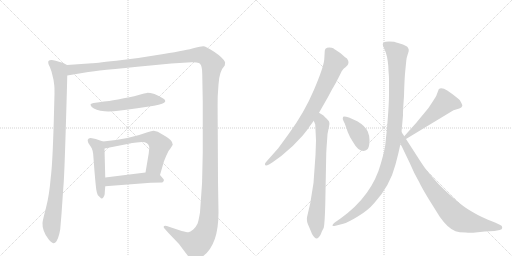
t = 0.00 s
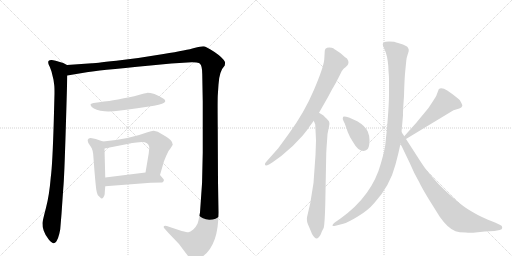
t = 2.10 s
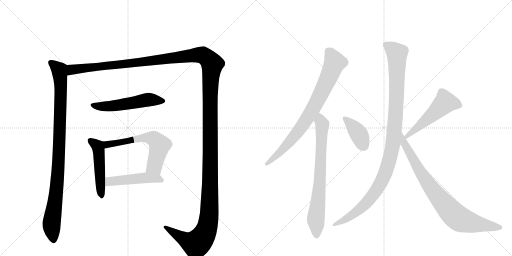
t = 4.20 s
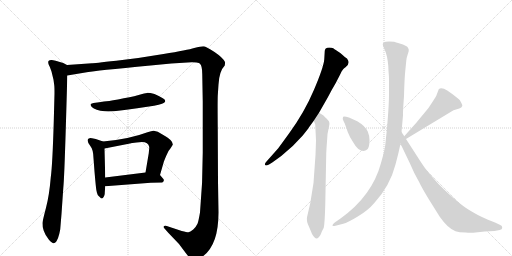
t = 6.30 s
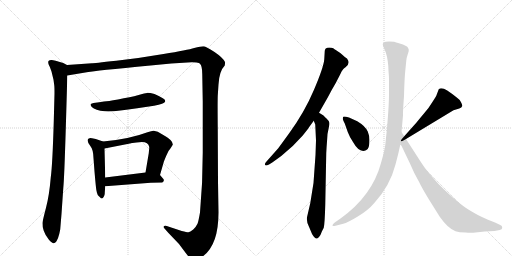
t = 8.40 s
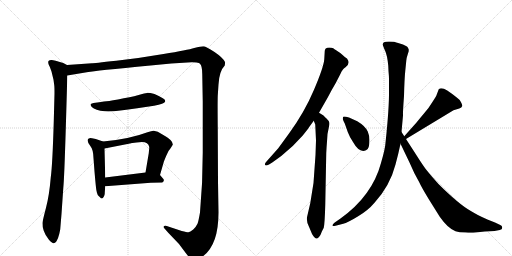
t = 10.50 s

The animated SVG that drew these frames (rendered in a browser with its animation timeline set to each time). Animation: 12 CSS @keyframes rules; one cycle of 10.50 s.

<svg version="1.1" viewBox="0 0 2048 1024" xmlns="http://www.w3.org/2000/svg">
  <g stroke="lightgray" stroke-dasharray="1,1" stroke-width="1" transform="scale(4, 4)">
    <line x1="0" y1="0" x2="256" y2="256"></line>
    <line x1="256" y1="0" x2="0" y2="256"></line>
    <line x1="128" y1="0" x2="128" y2="256"></line>
    <line x1="0" y1="128" x2="256" y2="128"></line>
    <line x1="256" y1="0" x2="512" y2="256"></line>
    <line x1="512" y1="0" x2="256" y2="256"></line>
    <line x1="384" y1="0" x2="384" y2="256"></line>
    <line x1="256" y1="128" x2="512" y2="128"></line>
  </g>
<g transform="scale(1, -1) translate(0, -850)">
   <style type="text/css">
    @keyframes keyframes0 {
      from {
       stroke: black;
       stroke-dashoffset: 987;
       stroke-width: 128;
       }
       76% {
       animation-timing-function: step-end;
       stroke: black;
       stroke-dashoffset: 0;
       stroke-width: 128;
       }
       to {
       stroke: black;
       stroke-width: 1024;
       }
       }
       #make-me-a-hanzi-animation-0 {
         animation: keyframes0 1.053223s both;
         animation-delay: 0.000000s;
         animation-timing-function: linear;
       }
    @keyframes keyframes1 {
      from {
       stroke: black;
       stroke-dashoffset: 1730;
       stroke-width: 128;
       }
       85% {
       animation-timing-function: step-end;
       stroke: black;
       stroke-dashoffset: 0;
       stroke-width: 128;
       }
       to {
       stroke: black;
       stroke-width: 1024;
       }
       }
       #make-me-a-hanzi-animation-1 {
         animation: keyframes1 1.657878s both;
         animation-delay: 1.053223s;
         animation-timing-function: linear;
       }
    @keyframes keyframes2 {
      from {
       stroke: black;
       stroke-dashoffset: 542;
       stroke-width: 128;
       }
       64% {
       animation-timing-function: step-end;
       stroke: black;
       stroke-dashoffset: 0;
       stroke-width: 128;
       }
       to {
       stroke: black;
       stroke-width: 1024;
       }
       }
       #make-me-a-hanzi-animation-2 {
         animation: keyframes2 0.691081s both;
         animation-delay: 2.711100s;
         animation-timing-function: linear;
       }
    @keyframes keyframes3 {
      from {
       stroke: black;
       stroke-dashoffset: 493;
       stroke-width: 128;
       }
       62% {
       animation-timing-function: step-end;
       stroke: black;
       stroke-dashoffset: 0;
       stroke-width: 128;
       }
       to {
       stroke: black;
       stroke-width: 1024;
       }
       }
       #make-me-a-hanzi-animation-3 {
         animation: keyframes3 0.651204s both;
         animation-delay: 3.402181s;
         animation-timing-function: linear;
       }
    @keyframes keyframes4 {
      from {
       stroke: black;
       stroke-dashoffset: 608;
       stroke-width: 128;
       }
       66% {
       animation-timing-function: step-end;
       stroke: black;
       stroke-dashoffset: 0;
       stroke-width: 128;
       }
       to {
       stroke: black;
       stroke-width: 1024;
       }
       }
       #make-me-a-hanzi-animation-4 {
         animation: keyframes4 0.744792s both;
         animation-delay: 4.053385s;
         animation-timing-function: linear;
       }
    @keyframes keyframes5 {
      from {
       stroke: black;
       stroke-dashoffset: 481;
       stroke-width: 128;
       }
       61% {
       animation-timing-function: step-end;
       stroke: black;
       stroke-dashoffset: 0;
       stroke-width: 128;
       }
       to {
       stroke: black;
       stroke-width: 1024;
       }
       }
       #make-me-a-hanzi-animation-5 {
         animation: keyframes5 0.641439s both;
         animation-delay: 4.798177s;
         animation-timing-function: linear;
       }
    @keyframes keyframes6 {
      from {
       stroke: black;
       stroke-dashoffset: 803;
       stroke-width: 128;
       }
       72% {
       animation-timing-function: step-end;
       stroke: black;
       stroke-dashoffset: 0;
       stroke-width: 128;
       }
       to {
       stroke: black;
       stroke-width: 1024;
       }
       }
       #make-me-a-hanzi-animation-6 {
         animation: keyframes6 0.903483s both;
         animation-delay: 5.439616s;
         animation-timing-function: linear;
       }
    @keyframes keyframes7 {
      from {
       stroke: black;
       stroke-dashoffset: 742;
       stroke-width: 128;
       }
       71% {
       animation-timing-function: step-end;
       stroke: black;
       stroke-dashoffset: 0;
       stroke-width: 128;
       }
       to {
       stroke: black;
       stroke-width: 1024;
       }
       }
       #make-me-a-hanzi-animation-7 {
         animation: keyframes7 0.853841s both;
         animation-delay: 6.343099s;
         animation-timing-function: linear;
       }
    @keyframes keyframes8 {
      from {
       stroke: black;
       stroke-dashoffset: 392;
       stroke-width: 128;
       }
       56% {
       animation-timing-function: step-end;
       stroke: black;
       stroke-dashoffset: 0;
       stroke-width: 128;
       }
       to {
       stroke: black;
       stroke-width: 1024;
       }
       }
       #make-me-a-hanzi-animation-8 {
         animation: keyframes8 0.569010s both;
         animation-delay: 7.196940s;
         animation-timing-function: linear;
       }
    @keyframes keyframes9 {
      from {
       stroke: black;
       stroke-dashoffset: 518;
       stroke-width: 128;
       }
       63% {
       animation-timing-function: step-end;
       stroke: black;
       stroke-dashoffset: 0;
       stroke-width: 128;
       }
       to {
       stroke: black;
       stroke-width: 1024;
       }
       }
       #make-me-a-hanzi-animation-9 {
         animation: keyframes9 0.671549s both;
         animation-delay: 7.765951s;
         animation-timing-function: linear;
       }
    @keyframes keyframes10 {
      from {
       stroke: black;
       stroke-dashoffset: 1093;
       stroke-width: 128;
       }
       78% {
       animation-timing-function: step-end;
       stroke: black;
       stroke-dashoffset: 0;
       stroke-width: 128;
       }
       to {
       stroke: black;
       stroke-width: 1024;
       }
       }
       #make-me-a-hanzi-animation-10 {
         animation: keyframes10 1.139486s both;
         animation-delay: 8.437500s;
         animation-timing-function: linear;
       }
    @keyframes keyframes11 {
      from {
       stroke: black;
       stroke-dashoffset: 829;
       stroke-width: 128;
       }
       73% {
       animation-timing-function: step-end;
       stroke: black;
       stroke-dashoffset: 0;
       stroke-width: 128;
       }
       to {
       stroke: black;
       stroke-width: 1024;
       }
       }
       #make-me-a-hanzi-animation-11 {
         animation: keyframes11 0.924642s both;
         animation-delay: 9.576986s;
         animation-timing-function: linear;
       }
</style>
<path d="M 268 590 L 253 598 Q 210 612 205 610 Q 198 610 194 606 Q 190 599 199 583 L 206 564 L 214 531 L 217 509 Q 218 501 218 476 L 215 363 Q 210 191 203 140 Q 197 68 184 19 Q 171 -30 170 -42 Q 169 -55 175 -73 Q 181 -91 195 -108 Q 209 -124 215 -123 Q 220 -122 226 -115 Q 233 -103 237 -86 Q 241 -68 241 -66 L 246 -6 L 253 96 Q 257 134 263 333 Q 269 531 269 548 C 270 578 270 589 268 590 Z" fill="lightgray"></path> 
<path d="M 269 548 L 353 562 Q 376 567 602 588 L 685 596 L 766 601 Q 774 602 786 600 Q 798 598 800 595 Q 809 586 809 554 L 811 442 L 811 240 Q 811 119 800 0 Q 794 -35 790 -45 Q 785 -56 773 -68 Q 760 -78 754 -79 Q 747 -79 727 -74 L 667 -54 Q 656 -52 655 -56 Q 654 -60 658 -64 L 673 -81 L 716 -126 L 743 -162 Q 752 -175 760 -182 Q 775 -197 801 -182 Q 874 -140 874 0 L 872 124 L 871 334 Q 870 436 871 467 L 874 512 Q 877 566 899 588 Q 901 600 900 602 Q 892 619 858 642 Q 823 665 813 665 Q 803 665 777 658 Q 751 650 654 634 Q 556 617 465 607 Q 373 597 368 597 L 268 590 C 238 588 239 543 269 548 Z" fill="lightgray"></path> 
<path d="M 616 427 Q 658 436 660 443 Q 662 444 660 449 Q 660 455 618 474 Q 598 479 588 478.5 Q 578 478 561.5 472.5 Q 545 467 495 457 Q 445 447 426 445 Q 407 443 374 438 Q 362 435 362 432.5 Q 362 430 367 422 Q 381 408 419 405 Q 457 402 549 417 L 616 427 Z" fill="lightgray"></path> 
<path d="M 412 284 L 383 294 L 368 297 Q 360 299 355 296 Q 349 292 351 286 Q 351 278 362 265 Q 373 252 374 217 L 378 164 Q 384 94 386 87 Q 387 80 391 70 Q 394 67 399 62 Q 404 56 408 56 Q 411 56 415 63 Q 419 70 419 76 Q 419 81 421 105 L 421 140 L 418 256 C 417 282 417 282 412 284 Z" fill="lightgray"></path> 
<path d="M 640 150 L 655 202 Q 656 206 665 227 Q 673 248 683 258 L 691 271 Q 692 280 682 290 Q 671 300 660 306 L 631 323 L 615 327 Q 609 328 590 321 Q 516 293 412 284 C 382 281 389 250 418 256 L 525 277 L 527 278 L 530 278 L 546 280 L 568 282 Q 593 282 597 262 L 597 257 L 596 248 L 595 237 L 582 160 C 577 130 632 121 640 150 Z" fill="lightgray"></path> 
<path d="M 421 105 L 603 119 L 649 120 Q 661 128 651 137 L 640 150 C 627 166 612 164 582 160 L 421 140 C 391 136 391 103 421 105 Z" fill="lightgray"></path> 
<path d="M 1239 345 L 1255 367 L 1276 399 L 1312 462 Q 1325 488 1343 518 L 1361 553 Q 1366 566 1372 572 Q 1374 576 1382 581 Q 1403 595 1388 616 Q 1384 618 1361 638 L 1343 650 Q 1338 653 1333 657 Q 1328 660 1317 660 Q 1307 660 1302 655 Q 1299 649 1299 646 L 1297 612 Q 1294 580 1256 491 Q 1218 401 1156 316 L 1113 257 L 1066 204 Q 1058 196 1060 191 Q 1062 185 1076 192 L 1089 200 L 1125 226 Q 1172 263 1211 308 Q 1238 342 1239 345 Z" fill="lightgray"></path> 
<path d="M 1255 367 L 1261 352 L 1264 288 L 1262 230 L 1254 118 L 1241 37 L 1228 -19 Q 1225 -35 1236 -57 L 1244 -76 Q 1247 -86 1254 -95 Q 1262 -105 1266 -104 Q 1270 -104 1276 -98 Q 1282 -92 1285 -82 Q 1289 -72 1290 -71 L 1295 -61 Q 1299 -43 1301 30 L 1305 238 Q 1306 260 1308 284 L 1310 314 L 1316 344 Q 1319 355 1317 361 Q 1316 366 1305 377 Q 1294 387 1294 388 L 1276 399 C 1250 415 1244 395 1255 367 Z" fill="lightgray"></path> 
<path d="M 1429 365 L 1396 380 Q 1376 386 1373 383 Q 1371 380 1371 374 Q 1373 368 1379 356 L 1391 322 Q 1398 303 1412 282 Q 1437 237 1464 249 Q 1478 252 1478 290 Q 1478 307 1471 324 Q 1461 346 1429 365 Z" fill="lightgray"></path> 
<path d="M 1624 294 L 1814 409 L 1837 416 Q 1847 419 1849 426 Q 1850 430 1844 441 Q 1839 452 1827 460 Q 1813 472 1789 488 Q 1765 503 1755 493 L 1747 472 Q 1746 467 1731 444 Q 1717 420 1695 395 Q 1673 369 1667 361 L 1617 305 C 1597 283 1598 278 1624 294 Z" fill="lightgray"></path> 
<path d="M 1553 588 L 1554 566 Q 1556 545 1556 534 L 1556 489 Q 1557 418 1542 279 Q 1541 256 1524 198 Q 1489 67 1362 -24 L 1339 -40 Q 1329 -48 1330 -52 Q 1330 -56 1342 -53 L 1373 -45 Q 1390 -41 1431 -16 Q 1472 8 1498 39 Q 1560 107 1582 192 Q 1593 232 1602 275 L 1606 322 L 1612 388 Q 1611 400 1616 466 Q 1618 539 1621 566 L 1625 606 Q 1626 619 1631 633 Q 1636 647 1635 651 Q 1635 654 1630 662 Q 1624 668 1602 675 Q 1581 682 1576 683 Q 1571 684 1556 684 Q 1541 684 1536 681 Q 1531 678 1531 672 Q 1532 666 1540 648 Q 1549 629 1553 588 Z" fill="lightgray"></path> 
<path d="M 1602 275 L 1638 200 Q 1656 157 1677 121 Q 1685 103 1714 55 L 1759 -17 Q 1791 -63 1822 -75 Q 1836 -80 1862 -80 Q 1884 -82 1902 -80 L 1939 -76 L 1978 -74 L 1999 -70 Q 2009 -69 2009 -61 Q 2009 -53 2001 -50 L 1980 -40 L 1952 -29 Q 1906 -9 1885 5 Q 1836 32 1754 114 Q 1719 153 1706 170 Q 1693 186 1664 232 L 1624 294 L 1617 305 L 1606 322 C 1590 347 1589 302 1602 275 Z" fill="lightgray"></path> 
      <clipPath id="make-me-a-hanzi-clip-0">
      <path d="M 268 590 L 253 598 Q 210 612 205 610 Q 198 610 194 606 Q 190 599 199 583 L 206 564 L 214 531 L 217 509 Q 218 501 218 476 L 215 363 Q 210 191 203 140 Q 197 68 184 19 Q 171 -30 170 -42 Q 169 -55 175 -73 Q 181 -91 195 -108 Q 209 -124 215 -123 Q 220 -122 226 -115 Q 233 -103 237 -86 Q 241 -68 241 -66 L 246 -6 L 253 96 Q 257 134 263 333 Q 269 531 269 548 C 270 578 270 589 268 590 Z" fill="lightgray"></path>
      </clipPath>
      <path clip-path="url(#make-me-a-hanzi-clip-0)" d="M 202 601 L 237 571 L 243 507 L 233 175 L 206 -48 L 215 -111 " fill="none" id="make-me-a-hanzi-animation-0" stroke-dasharray="859 1718" stroke-linecap="round"></path>

      <clipPath id="make-me-a-hanzi-clip-1">
      <path d="M 269 548 L 353 562 Q 376 567 602 588 L 685 596 L 766 601 Q 774 602 786 600 Q 798 598 800 595 Q 809 586 809 554 L 811 442 L 811 240 Q 811 119 800 0 Q 794 -35 790 -45 Q 785 -56 773 -68 Q 760 -78 754 -79 Q 747 -79 727 -74 L 667 -54 Q 656 -52 655 -56 Q 654 -60 658 -64 L 673 -81 L 716 -126 L 743 -162 Q 752 -175 760 -182 Q 775 -197 801 -182 Q 874 -140 874 0 L 872 124 L 871 334 Q 870 436 871 467 L 874 512 Q 877 566 899 588 Q 901 600 900 602 Q 892 619 858 642 Q 823 665 813 665 Q 803 665 777 658 Q 751 650 654 634 Q 556 617 465 607 Q 373 597 368 597 L 268 590 C 238 588 239 543 269 548 Z" fill="lightgray"></path>
      </clipPath>
      <path clip-path="url(#make-me-a-hanzi-clip-1)" d="M 275 555 L 291 572 L 587 602 L 793 630 L 818 625 L 849 594 L 840 464 L 840 69 L 837 -10 L 828 -61 L 811 -98 L 785 -126 L 746 -111 L 662 -58 " fill="none" id="make-me-a-hanzi-animation-1" stroke-dasharray="1602 3204" stroke-linecap="round"></path>

      <clipPath id="make-me-a-hanzi-clip-2">
      <path d="M 616 427 Q 658 436 660 443 Q 662 444 660 449 Q 660 455 618 474 Q 598 479 588 478.5 Q 578 478 561.5 472.5 Q 545 467 495 457 Q 445 447 426 445 Q 407 443 374 438 Q 362 435 362 432.5 Q 362 430 367 422 Q 381 408 419 405 Q 457 402 549 417 L 616 427 Z" fill="lightgray"></path>
      </clipPath>
      <path clip-path="url(#make-me-a-hanzi-clip-2)" d="M 370 430 L 412 424 L 455 427 L 586 451 L 653 446 " fill="none" id="make-me-a-hanzi-animation-2" stroke-dasharray="414 828" stroke-linecap="round"></path>

      <clipPath id="make-me-a-hanzi-clip-3">
      <path d="M 412 284 L 383 294 L 368 297 Q 360 299 355 296 Q 349 292 351 286 Q 351 278 362 265 Q 373 252 374 217 L 378 164 Q 384 94 386 87 Q 387 80 391 70 Q 394 67 399 62 Q 404 56 408 56 Q 411 56 415 63 Q 419 70 419 76 Q 419 81 421 105 L 421 140 L 418 256 C 417 282 417 282 412 284 Z" fill="lightgray"></path>
      </clipPath>
      <path clip-path="url(#make-me-a-hanzi-clip-3)" d="M 362 287 L 393 258 L 407 64 " fill="none" id="make-me-a-hanzi-animation-3" stroke-dasharray="365 730" stroke-linecap="round"></path>

      <clipPath id="make-me-a-hanzi-clip-4">
      <path d="M 640 150 L 655 202 Q 656 206 665 227 Q 673 248 683 258 L 691 271 Q 692 280 682 290 Q 671 300 660 306 L 631 323 L 615 327 Q 609 328 590 321 Q 516 293 412 284 C 382 281 389 250 418 256 L 525 277 L 527 278 L 530 278 L 546 280 L 568 282 Q 593 282 597 262 L 597 257 L 596 248 L 595 237 L 582 160 C 577 130 632 121 640 150 Z" fill="lightgray"></path>
      </clipPath>
      <path clip-path="url(#make-me-a-hanzi-clip-4)" d="M 421 279 L 429 272 L 562 297 L 613 296 L 638 266 L 618 185 L 591 166 " fill="none" id="make-me-a-hanzi-animation-4" stroke-dasharray="480 960" stroke-linecap="round"></path>

      <clipPath id="make-me-a-hanzi-clip-5">
      <path d="M 421 105 L 603 119 L 649 120 Q 661 128 651 137 L 640 150 C 627 166 612 164 582 160 L 421 140 C 391 136 391 103 421 105 Z" fill="lightgray"></path>
      </clipPath>
      <path clip-path="url(#make-me-a-hanzi-clip-5)" d="M 428 111 L 442 124 L 586 139 L 630 136 L 646 129 " fill="none" id="make-me-a-hanzi-animation-5" stroke-dasharray="353 706" stroke-linecap="round"></path>

      <clipPath id="make-me-a-hanzi-clip-6">
      <path d="M 1239 345 L 1255 367 L 1276 399 L 1312 462 Q 1325 488 1343 518 L 1361 553 Q 1366 566 1372 572 Q 1374 576 1382 581 Q 1403 595 1388 616 Q 1384 618 1361 638 L 1343 650 Q 1338 653 1333 657 Q 1328 660 1317 660 Q 1307 660 1302 655 Q 1299 649 1299 646 L 1297 612 Q 1294 580 1256 491 Q 1218 401 1156 316 L 1113 257 L 1066 204 Q 1058 196 1060 191 Q 1062 185 1076 192 L 1089 200 L 1125 226 Q 1172 263 1211 308 Q 1238 342 1239 345 Z" fill="lightgray"></path>
      </clipPath>
      <path clip-path="url(#make-me-a-hanzi-clip-6)" d="M 1313 646 L 1339 600 L 1255 419 L 1200 332 L 1170 296 L 1120 242 L 1066 196 " fill="none" id="make-me-a-hanzi-animation-6" stroke-dasharray="675 1350" stroke-linecap="round"></path>

      <clipPath id="make-me-a-hanzi-clip-7">
      <path d="M 1255 367 L 1261 352 L 1264 288 L 1262 230 L 1254 118 L 1241 37 L 1228 -19 Q 1225 -35 1236 -57 L 1244 -76 Q 1247 -86 1254 -95 Q 1262 -105 1266 -104 Q 1270 -104 1276 -98 Q 1282 -92 1285 -82 Q 1289 -72 1290 -71 L 1295 -61 Q 1299 -43 1301 30 L 1305 238 Q 1306 260 1308 284 L 1310 314 L 1316 344 Q 1319 355 1317 361 Q 1316 366 1305 377 Q 1294 387 1294 388 L 1276 399 C 1250 415 1244 395 1255 367 Z" fill="lightgray"></path>
      </clipPath>
      <path clip-path="url(#make-me-a-hanzi-clip-7)" d="M 1277 391 L 1289 342 L 1279 112 L 1263 -29 L 1266 -92 " fill="none" id="make-me-a-hanzi-animation-7" stroke-dasharray="614 1228" stroke-linecap="round"></path>

      <clipPath id="make-me-a-hanzi-clip-8">
      <path d="M 1429 365 L 1396 380 Q 1376 386 1373 383 Q 1371 380 1371 374 Q 1373 368 1379 356 L 1391 322 Q 1398 303 1412 282 Q 1437 237 1464 249 Q 1478 252 1478 290 Q 1478 307 1471 324 Q 1461 346 1429 365 Z" fill="lightgray"></path>
      </clipPath>
      <path clip-path="url(#make-me-a-hanzi-clip-8)" d="M 1377 377 L 1428 324 L 1456 268 " fill="none" id="make-me-a-hanzi-animation-8" stroke-dasharray="264 528" stroke-linecap="round"></path>

      <clipPath id="make-me-a-hanzi-clip-9">
      <path d="M 1624 294 L 1814 409 L 1837 416 Q 1847 419 1849 426 Q 1850 430 1844 441 Q 1839 452 1827 460 Q 1813 472 1789 488 Q 1765 503 1755 493 L 1747 472 Q 1746 467 1731 444 Q 1717 420 1695 395 Q 1673 369 1667 361 L 1617 305 C 1597 283 1598 278 1624 294 Z" fill="lightgray"></path>
      </clipPath>
      <path clip-path="url(#make-me-a-hanzi-clip-9)" d="M 1836 430 L 1780 440 L 1627 304 " fill="none" id="make-me-a-hanzi-animation-9" stroke-dasharray="390 780" stroke-linecap="round"></path>

      <clipPath id="make-me-a-hanzi-clip-10">
      <path d="M 1553 588 L 1554 566 Q 1556 545 1556 534 L 1556 489 Q 1557 418 1542 279 Q 1541 256 1524 198 Q 1489 67 1362 -24 L 1339 -40 Q 1329 -48 1330 -52 Q 1330 -56 1342 -53 L 1373 -45 Q 1390 -41 1431 -16 Q 1472 8 1498 39 Q 1560 107 1582 192 Q 1593 232 1602 275 L 1606 322 L 1612 388 Q 1611 400 1616 466 Q 1618 539 1621 566 L 1625 606 Q 1626 619 1631 633 Q 1636 647 1635 651 Q 1635 654 1630 662 Q 1624 668 1602 675 Q 1581 682 1576 683 Q 1571 684 1556 684 Q 1541 684 1536 681 Q 1531 678 1531 672 Q 1532 666 1540 648 Q 1549 629 1553 588 Z" fill="lightgray"></path>
      </clipPath>
      <path clip-path="url(#make-me-a-hanzi-clip-10)" d="M 1543 671 L 1588 635 L 1581 371 L 1571 272 L 1553 192 L 1525 123 L 1468 41 L 1415 -6 L 1336 -47 " fill="none" id="make-me-a-hanzi-animation-10" stroke-dasharray="965 1930" stroke-linecap="round"></path>

      <clipPath id="make-me-a-hanzi-clip-11">
      <path d="M 1602 275 L 1638 200 Q 1656 157 1677 121 Q 1685 103 1714 55 L 1759 -17 Q 1791 -63 1822 -75 Q 1836 -80 1862 -80 Q 1884 -82 1902 -80 L 1939 -76 L 1978 -74 L 1999 -70 Q 2009 -69 2009 -61 Q 2009 -53 2001 -50 L 1980 -40 L 1952 -29 Q 1906 -9 1885 5 Q 1836 32 1754 114 Q 1719 153 1706 170 Q 1693 186 1664 232 L 1624 294 L 1617 305 L 1606 322 C 1590 347 1589 302 1602 275 Z" fill="lightgray"></path>
      </clipPath>
      <path clip-path="url(#make-me-a-hanzi-clip-11)" d="M 1611 307 L 1618 275 L 1689 150 L 1738 81 L 1812 -6 L 1834 -24 L 1872 -38 L 1999 -60 " fill="none" id="make-me-a-hanzi-animation-11" stroke-dasharray="701 1402" stroke-linecap="round"></path>

</g>
</svg>
